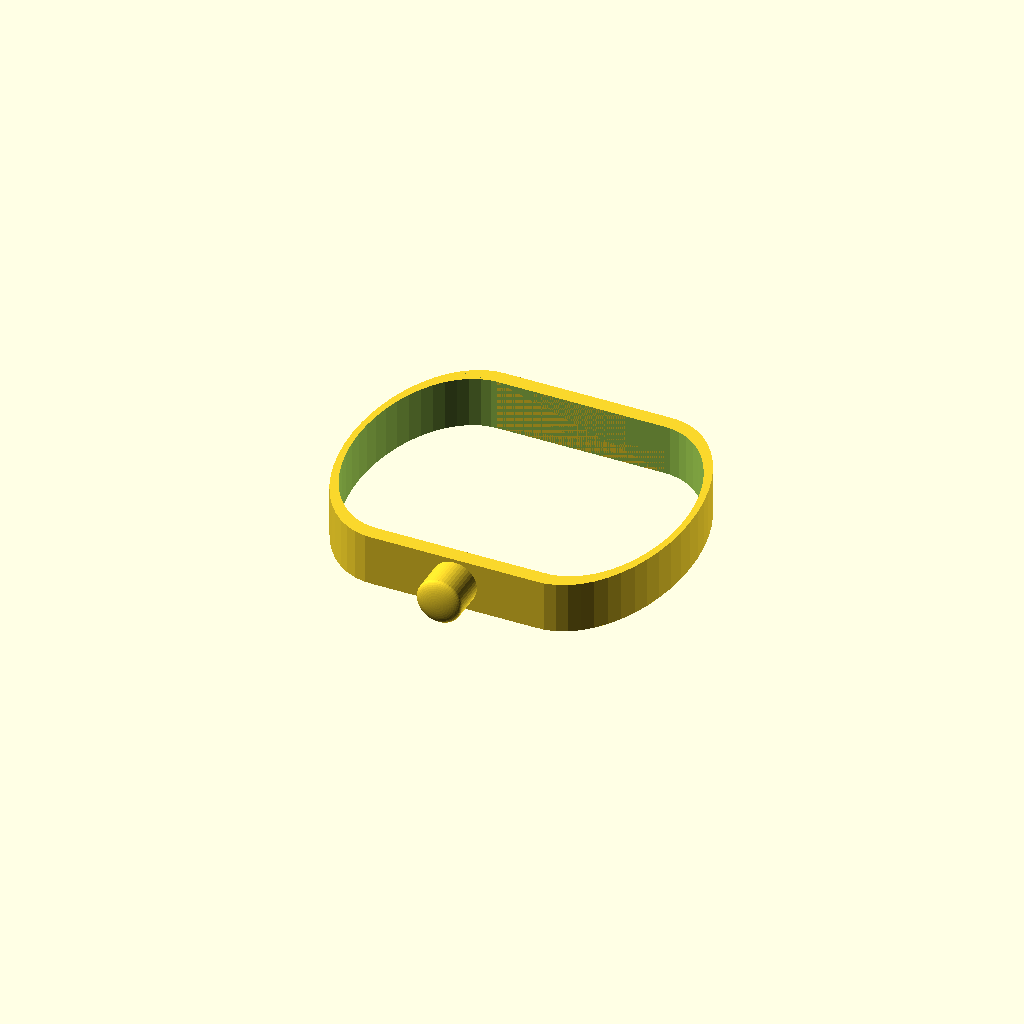
Cell 1 — every parameter at its default value.
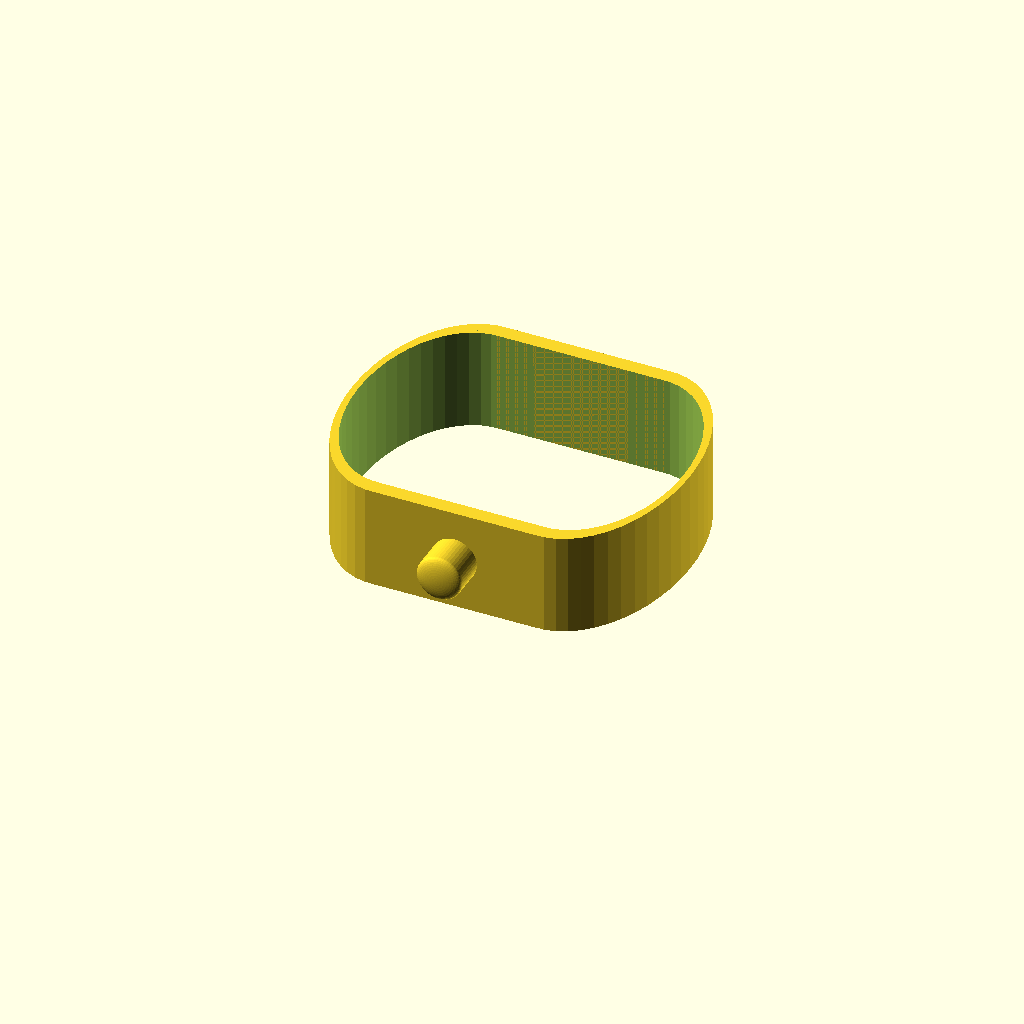
Cell 2: height = 20 (everything else at default).
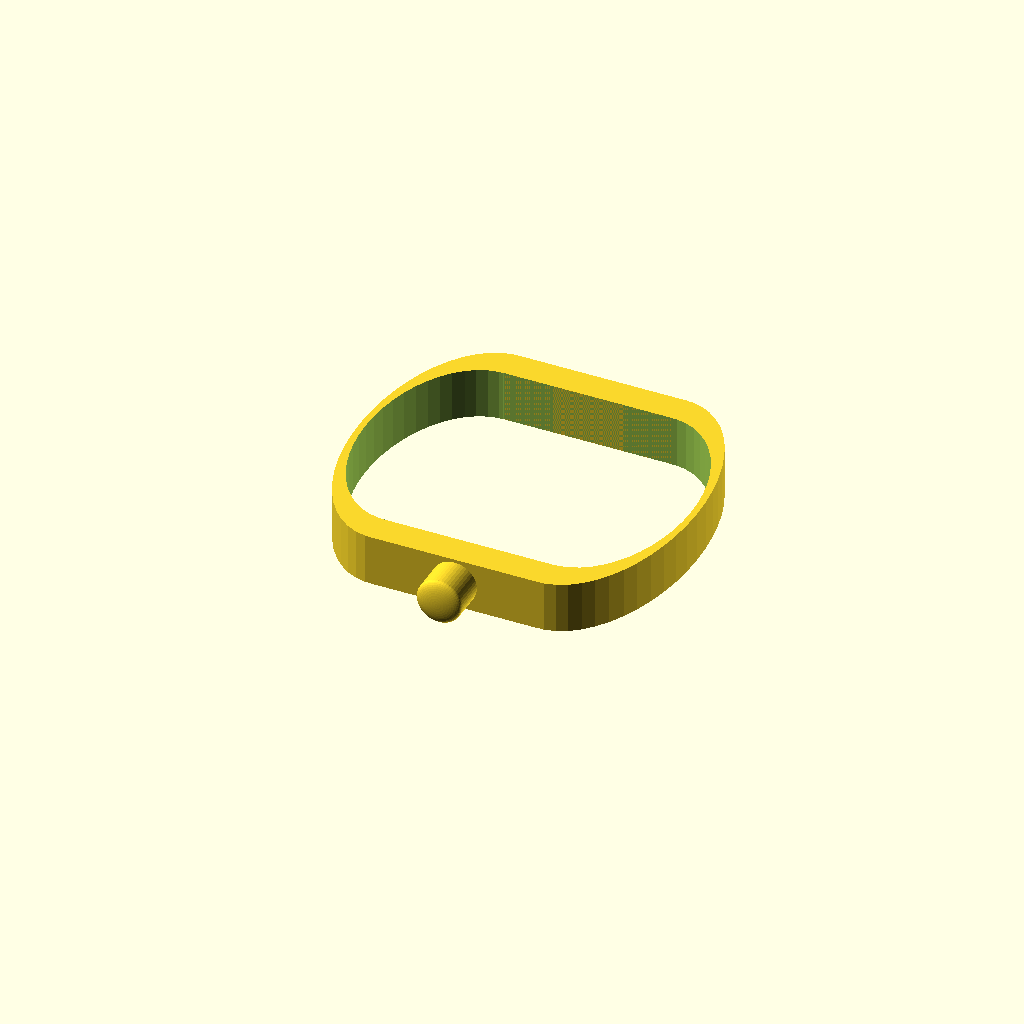
Cell 3: the same model with breadth = 6.
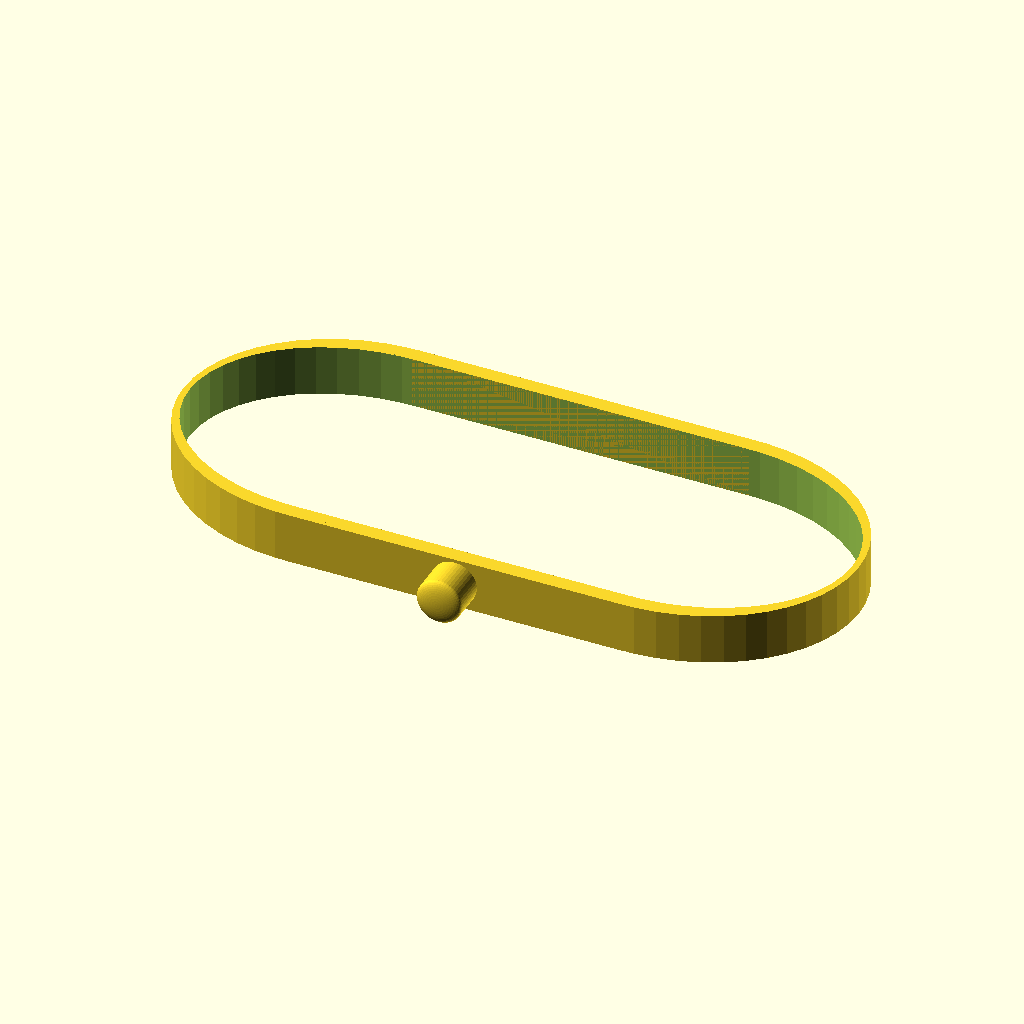
Cell 4 — length set to 132, the other parameters unchanged.
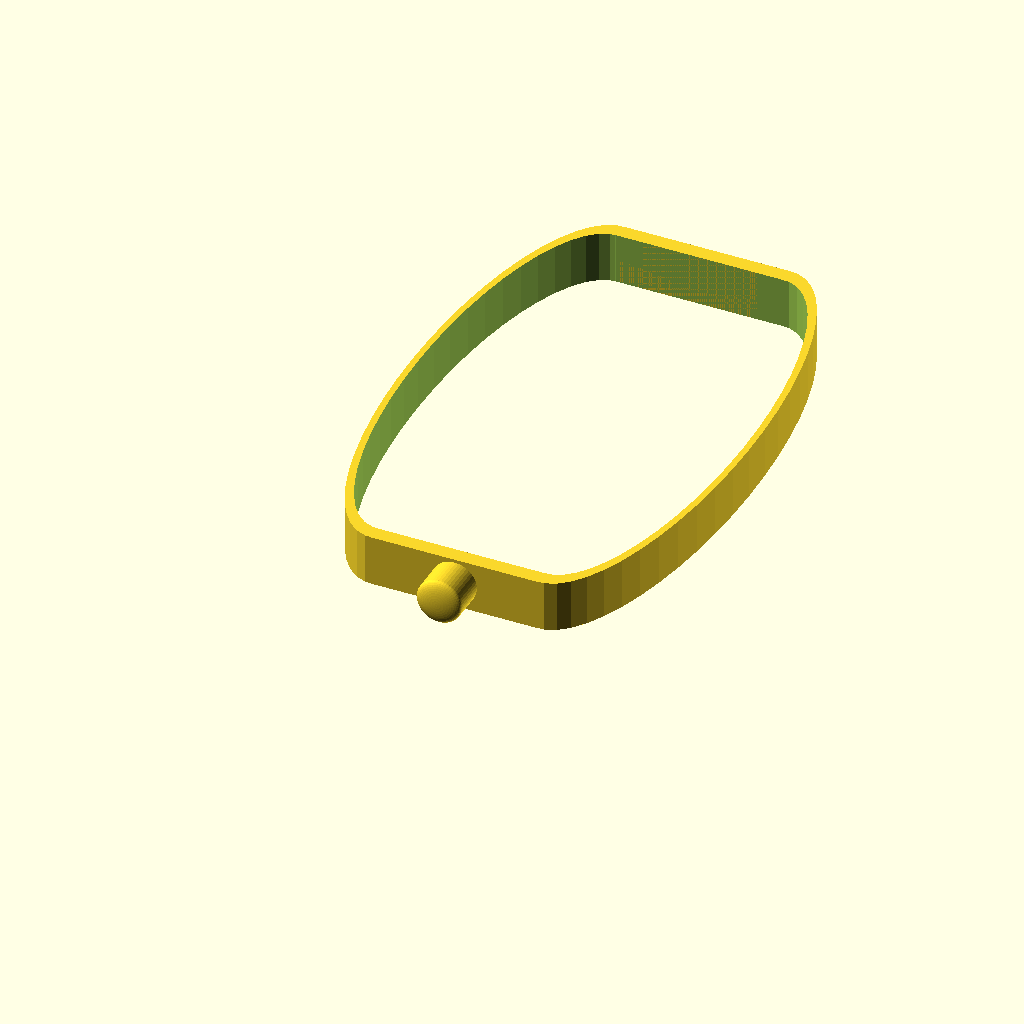
Cell 5: the same model with gap_width = 100.
All cells are drawn from one camera (rotation 55°, 0°, 25°, orthographic, colour scheme Cornfield), so only the parameter changes between them.
Source of the model, inputs/thingiverse/thing-1454387/files/intex_pipe_connector.scad:
height=10;
breadth=3;
breadth_small=1.2;
length=66;
gap_width=50;
roundness=0.5;
knob_diameter=8.8;
knob_roundness=0.333;
knob_length=7.7;

$fn=50;

straight_length=length*(1-roundness);

module knob(l) {
    cylinder(h=l-(knob_diameter*knob_roundness)/2,d=knob_diameter);
    translate([0,0,l-(knob_diameter*knob_roundness)/2]) scale([1,1,knob_roundness]) sphere(knob_diameter/2);
}

module roundPart() {
    difference() {
        translate([-straight_length/2,gap_width/2+breadth,0]) scale([(length-straight_length)/(gap_width+breadth*2),1,1]) cylinder(h=height,d=gap_width+breadth*2);
        translate([-straight_length/2,gap_width/2+breadth,-0.01]) scale([(length-straight_length-breadth_small*2)/gap_width,1,1]) cylinder(h=height+0.02,d=gap_width);
        translate([-straight_length/2,breadth,-0.01]) cube([length,gap_width,height+0.02]);
    }
}

translate([0,0,height/2]) rotate([90,0,0]) knob(knob_length);
translate([-straight_length/2,0,0]) cube([straight_length,breadth,height]);
translate([-straight_length/2,gap_width+breadth,0]) cube([straight_length,breadth,height]);
roundPart();
mirror([1,0,0]) roundPart();
Parameter table extracted from the source (name, type, default, range or options):
height: number, default 10
breadth: number, default 3
breadth_small: number, default 1.2
length: number, default 66
gap_width: number, default 50
roundness: number, default 0.5
knob_diameter: number, default 8.8
knob_roundness: number, default 0.333
knob_length: number, default 7.7
